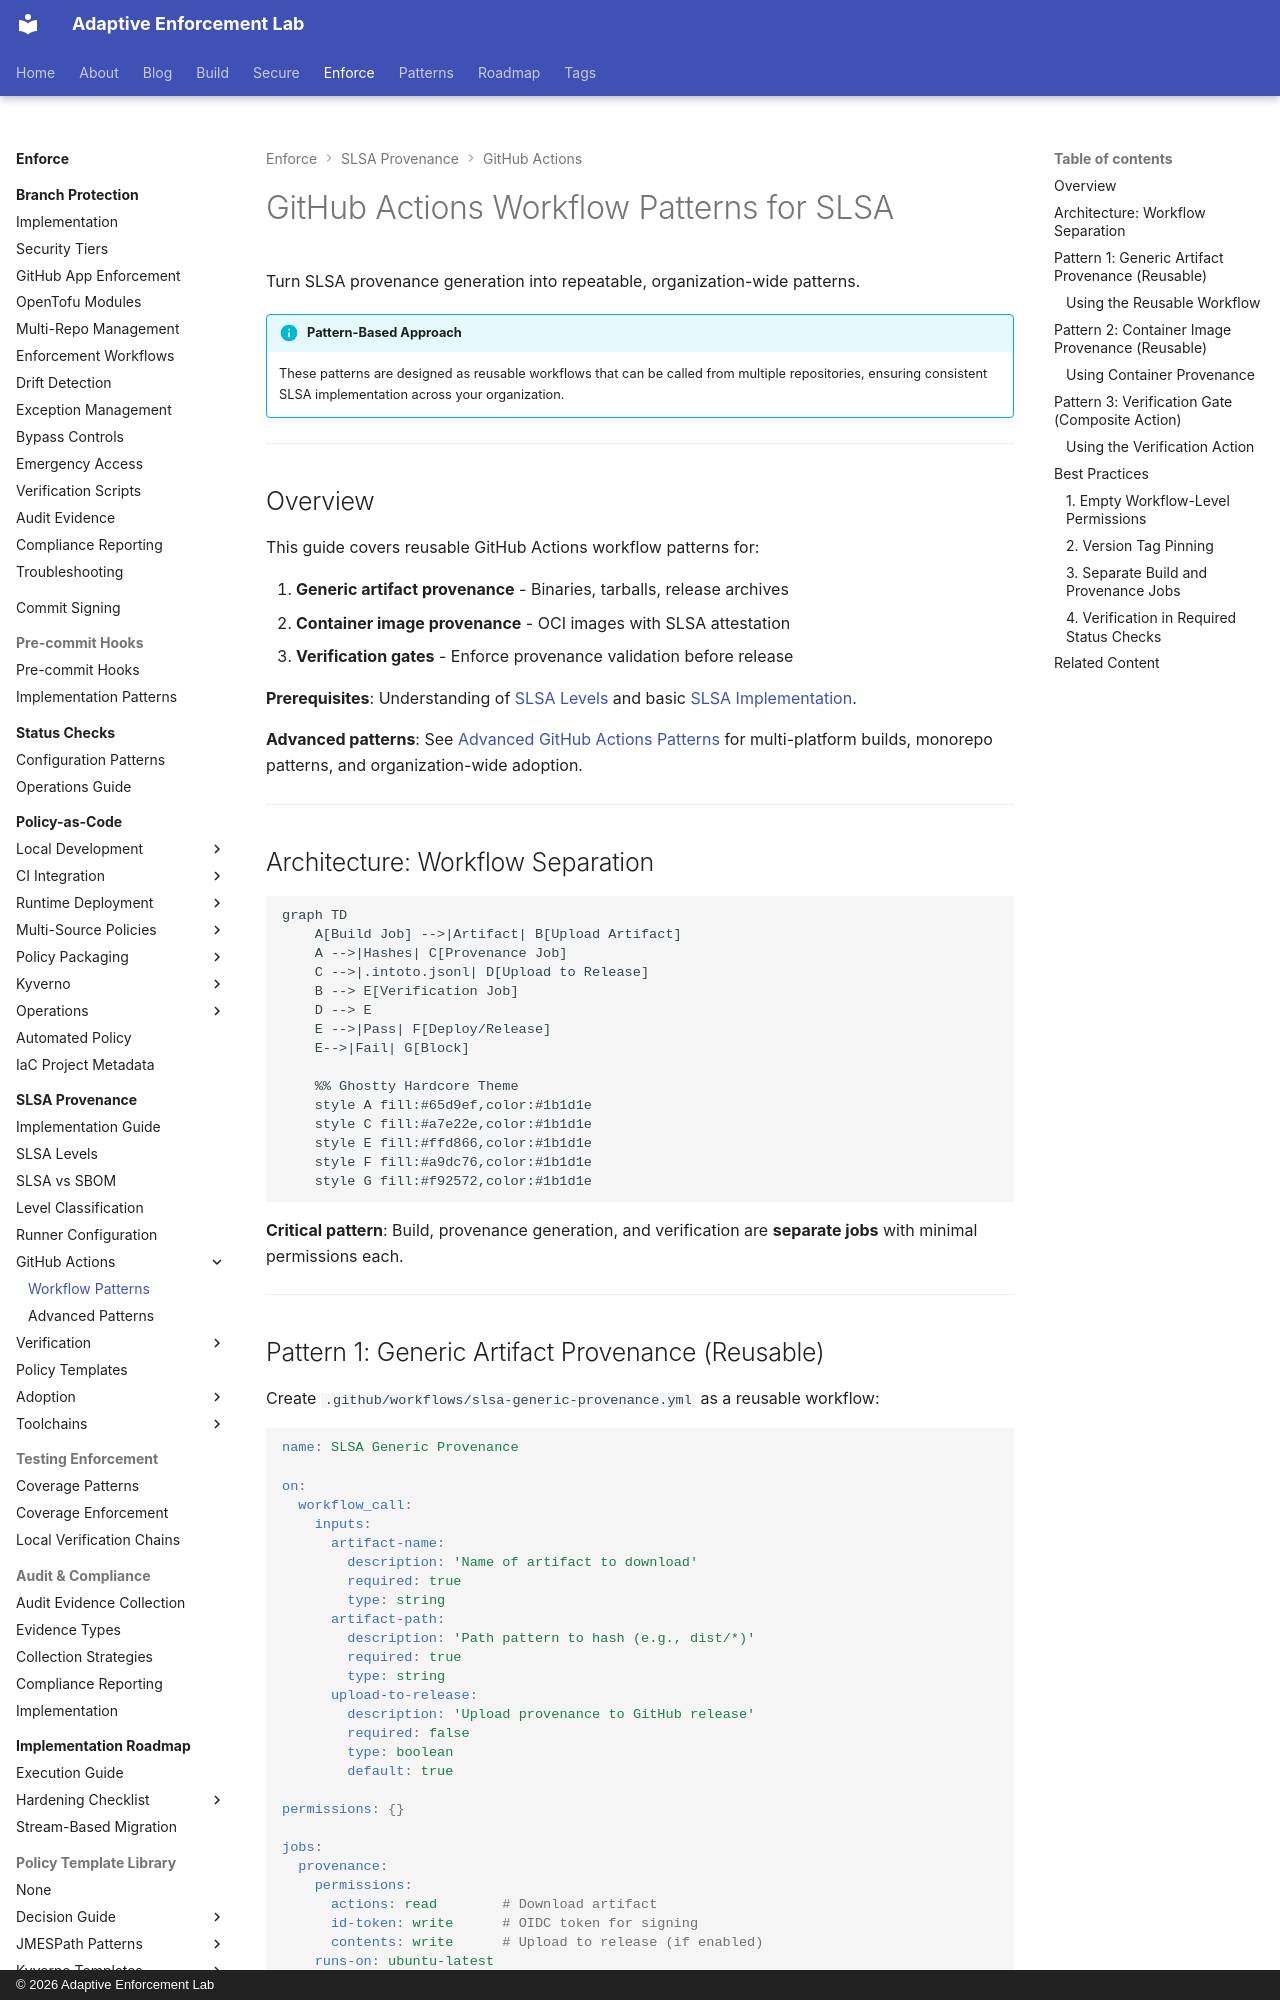

repository: adaptive-enforcement-lab/adaptive-enforcement-lab-com · page: enforce/slsa-provenance/github-actions-patterns/index.html · generator: mkdocs · copyright: © 2026 Adaptive Enforcement Lab

---
title: GitHub Actions Workflow Patterns for SLSA
tags:
  - slsa
  - provenance
  - github-actions
  - supply-chain
  - security
  - attestation
  - workflows
  - developers
  - operators
description: >-
  Reusable GitHub Actions workflow patterns for SLSA provenance with slsa-github-generator: generic artifacts, container images, and verification gates.
provenance: human
---
# GitHub Actions Workflow Patterns for SLSA

Turn SLSA provenance generation into repeatable, organization-wide patterns.

!!! info "Pattern-Based Approach"
    These patterns are designed as reusable workflows that can be called from multiple repositories, ensuring consistent SLSA implementation across your organization.

---

## Overview

This guide covers reusable GitHub Actions workflow patterns for:

1. **Generic artifact provenance** - Binaries, tarballs, release archives
2. **Container image provenance** - OCI images with SLSA attestation
3. **Verification gates** - Enforce provenance validation before release

**Prerequisites**: Understanding of [SLSA Levels](slsa-levels.md) and basic [SLSA Implementation](slsa-provenance.md).

**Advanced patterns**: See [Advanced GitHub Actions Patterns](github-actions-advanced.md) for multi-platform builds, monorepo patterns, and organization-wide adoption.

---

## Architecture: Workflow Separation

```mermaid
graph TD
    A[Build Job] -->|Artifact| B[Upload Artifact]
    A -->|Hashes| C[Provenance Job]
    C -->|.intoto.jsonl| D[Upload to Release]
    B --> E[Verification Job]
    D --> E
    E -->|Pass| F[Deploy/Release]
    E-->|Fail| G[Block]

    %% Ghostty Hardcore Theme
    style A fill:#65d9ef,color:#1b1d1e
    style C fill:#a7e22e,color:#1b1d1e
    style E fill:#ffd866,color:#1b1d1e
    style F fill:#a9dc76,color:#1b1d1e
    style G fill:#f92572,color:#1b1d1e

```

**Critical pattern**: Build, provenance generation, and verification are **separate jobs** with minimal permissions each.

---
